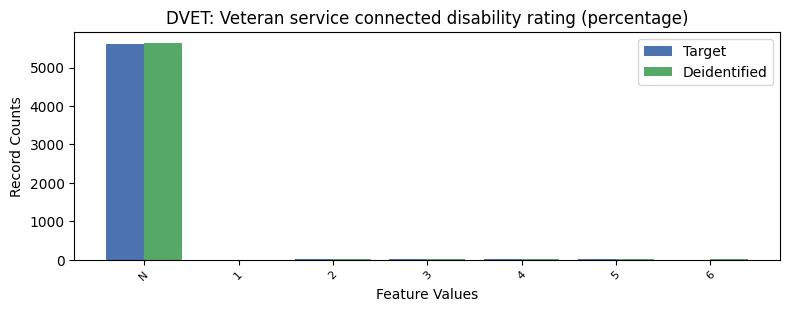

Values plotted in this chart, from the file beside it:
, DVET, count_target, count_deidentified
0, -1, 5618, 5646
1, 5, 31, 25.0
2, 2, 26, 14.0
3, 4, 9, 14.0
4, 3, 8, 11.0
5, 1, 2, 0.0
6, 6, 2, 12.0
